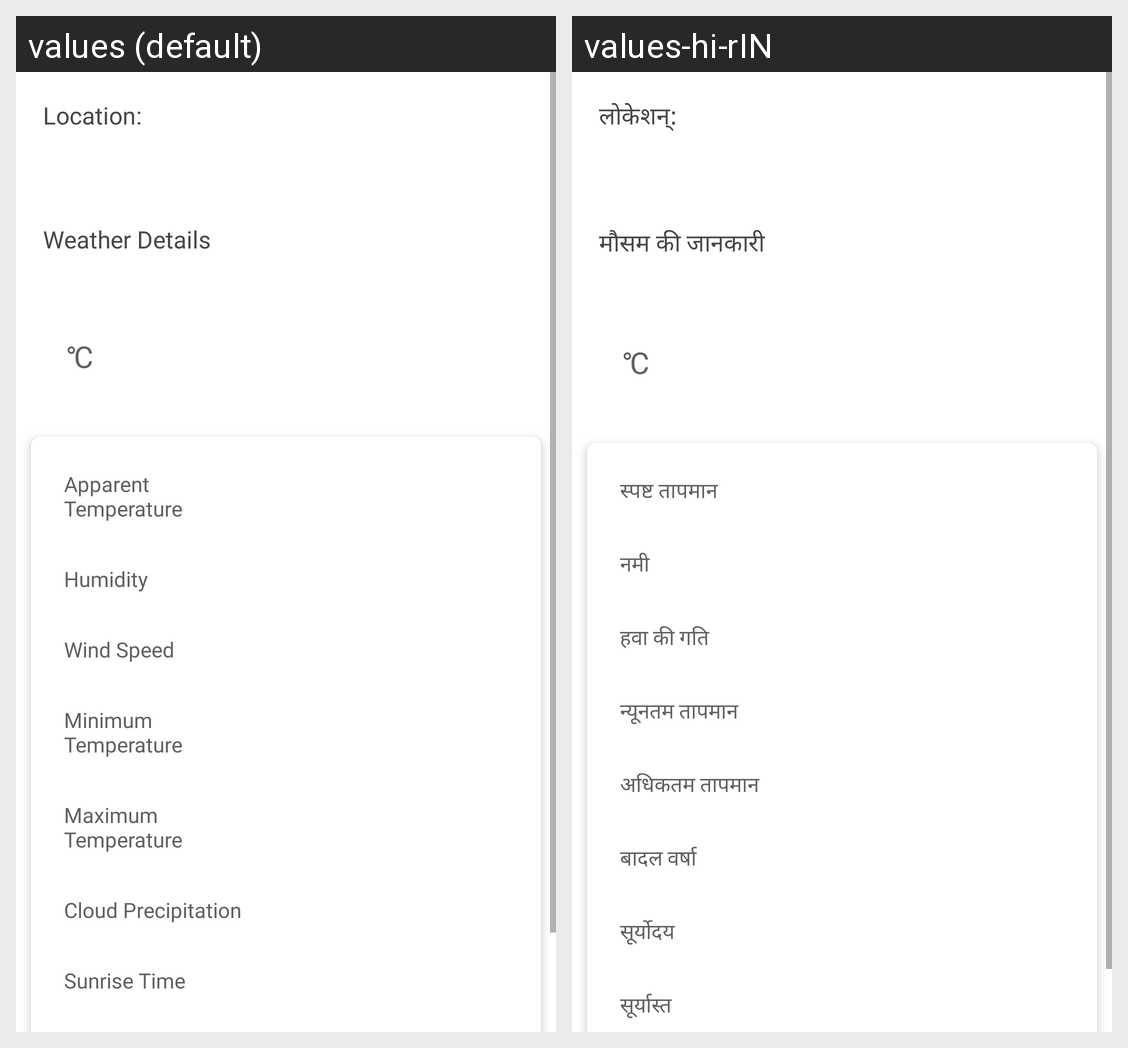

The Android screen above is rendered under two locales of the same app. Produce the string resources it draws, with the default and per-locale values.
Android screen res/layout/fragment_weather.xml rendered under 2 locales, left to right: values (default), values-hi-rIN. Device: Nexus 5 (rendered at 1080×1920; each locale shown at half size, 540×960, under a caption strip naming it); theme Theme.WeatherApp.
Strings drawn on this screen, with the default value and each locale's value (text and hints the layout hard-codes, and strings that could not be matched under every locale, appear in the picture but are not listed):

celsius
  values: ℃
  values-hi-rIN: ℃

location
  values: Location:
  values-hi-rIN: लोकेशन्:

weather_details
  values: Weather Details
  values-hi-rIN: मौसम की जानकारी

apparent_temperature
  values: Apparent Temperature
  values-hi-rIN: स्पष्ट तापमान

humidity
  values: Humidity
  values-hi-rIN: नमी

wind_speed
  values: Wind Speed
  values-hi-rIN: हवा की गति

min_temp
  values: Minimum Temperature
  values-hi-rIN: न्यूनतम तापमान

max_temp
  values: Maximum Temperature
  values-hi-rIN: अधिकतम तापमान

cloud_precip
  values: Cloud Precipitation
  values-hi-rIN: बादल वर्षा

sunrise
  values: Sunrise Time
  values-hi-rIN: सूर्योदय
